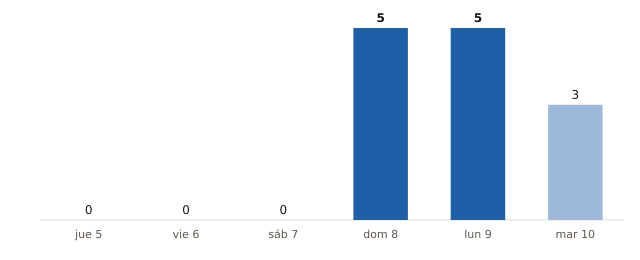

Source data for this figure (header and first rows):
fecha, municipios_prob_90_o_mas
2026-11-05, 0
2026-11-06, 0
2026-11-07, 0
2026-11-08, 5
2026-11-09, 5
2026-11-10, 3
